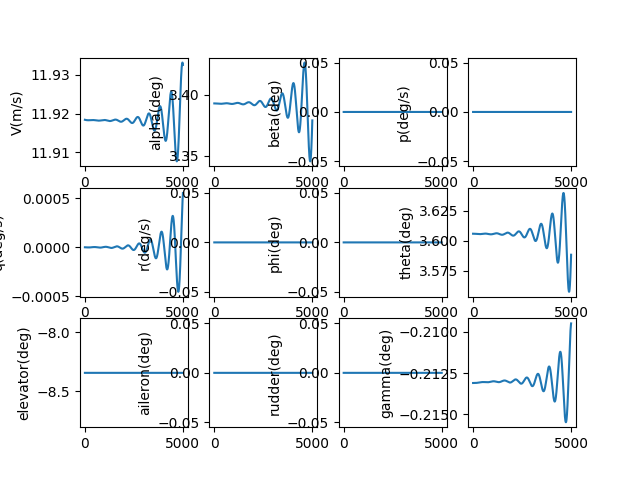

Values plotted in this chart, from the file beside it:
, V(m/s), alpha(deg), beta(deg), p(deg/s), q(deg/s), r(deg/s), phi(deg), theta(deg), elevator(deg), aileron(deg), rudder(deg), gamma(deg), pb, qc, rb, CD_act, CL_act, Cm_act, CY_act, Cr_act, Cn_act
1.0, 11.92, 3.393, 0.0, 0.0, -2.3524002559362823e-09, 0.0, 0.0, 3.606, -8.343, 0.0, 0.0, -0.2131, 0.0, -6.79960002845665e-09, 0.0, 0.04252, -0.002521, 0.1226, 0.0, 0.0, 0.0
2.0, 11.92, 3.393, 0.0, 0.0, -4.922571137668574e-09, 0.0, 0.0, 3.606, -8.343, 0.0, 0.0, -0.2131, 0.0, -1.422866662416541e-08, 0.0, 0.04252, -0.002521, 0.1226, 0.0, 0.0, 0.0
3.0, 11.92, 3.393, 0.0, 0.0, -7.70834780278428e-09, 0.0, 0.0, 3.606, -8.343, 0.0, 0.0, -0.2131, 0.0, -2.2280942534859263e-08, 0.0, 0.04252, -0.002521, 0.1226, 0.0, 0.0, 0.0
4.0, 11.92, 3.393, 0.0, 0.0, -1.0707559466418336e-08, 0.0, 0.0, 3.606, -8.343, 0.0, 0.0, -0.2131, 0.0, -3.095015332530722e-08, 0.0, 0.04252, -0.002521, 0.1226, 0.0, 0.0, 0.0
5.0, 11.92, 3.393, 0.0, 0.0, -1.3918029372829819e-08, 0.0, 0.0, 3.606, -8.343, 0.0, 0.0, -0.2131, 0.0, -4.0230007295234647e-08, 0.0, 0.04252, -0.002521, 0.1226, 0.0, 0.0, 0.0
6.0, 11.92, 3.393, 0.0, 0.0, -1.733757477038913e-08, 0.0, 0.0, 3.606, -8.343, 0.0, 0.0, -0.2131, 0.0, -5.011419540710023e-08, 0.0, 0.04252, -0.002521, 0.1226, 0.0, 0.0, 0.0
7.0, 11.92, 3.393, 0.0, 0.0, -2.0964006888676664e-08, 0.0, 0.0, 3.606, -8.343, 0.0, 0.0, -0.2131, 0.0, -6.059639121997482e-08, 0.0, 0.04252, -0.002521, 0.1226, 0.0, 0.0, 0.0
8.0, 11.92, 3.393, 0.0, 0.0, -2.4795130922397776e-08, 0.0, 0.0, 3.606, -8.343, 0.0, 0.0, -0.2131, 0.0, -7.167025084312126e-08, 0.0, 0.04252, -0.002521, 0.1226, 0.0, 0.0, 0.0
9.0, 11.92, 3.393, 0.0, 0.0, -2.8828746015181426e-08, 0.0, 0.0, 3.606, -8.343, 0.0, 0.0, -0.2131, 0.0, -8.332941288923663e-08, 0.0, 0.04252, -0.002521, 0.1226, 0.0, 0.0, 0.0
10.0, 11.92, 3.393, 0.0, 0.0, -3.306264525066086e-08, 0.0, 0.0, 3.606, -8.343, 0.0, 0.0, -0.2131, 0.0, -9.556749844874187e-08, 0.0, 0.04252, -0.002521, 0.1226, 0.0, 0.0, 0.0
11.0, 11.92, 3.393, 0.0, 0.0, -3.749461564510761e-08, 0.0, 0.0, 3.606, -8.343, 0.0, 0.0, -0.2131, 0.0, -1.0837811106856005e-07, 0.0, 0.04252, -0.002521, 0.1226, 0.0, 0.0, 0.0
12.0, 11.92, 3.393, 0.0, 0.0, -4.21224381431776e-08, 0.0, 0.0, 3.606, -8.343, 0.0, 0.0, -0.2131, 0.0, -1.217548367398888e-07, 0.0, 0.04252, -0.002521, 0.1226, 0.0, 0.0, 0.0
13.0, 11.92, 3.393, 0.0, 0.0, -4.694388761964014e-08, 0.0, 0.0, 3.606, -8.343, 0.0, 0.0, -0.2131, 0.0, -1.356912439032653e-07, 0.0, 0.04252, -0.002521, 0.1226, 0.0, 0.0, 0.0
14.0, 11.92, 3.393, 0.0, 0.0, -5.195673288140331e-08, 0.0, 0.0, 3.606, -8.343, 0.0, 0.0, -0.2131, 0.0, -1.5018088345448655e-07, 0.0, 0.04252, -0.002521, 0.1226, 0.0, 0.0, 0.0
15.0, 11.92, 3.393, 0.0, 0.0, -5.715873667692242e-08, 0.0, 0.0, 3.606, -8.343, 0.0, 0.0, -0.2131, 0.0, -1.6521728877186968e-07, 0.0, 0.04252, -0.002521, 0.1226, 0.0, 0.0, 0.0
16.0, 11.92, 3.393, 0.0, 0.0, -6.254765570547368e-08, 0.0, 0.0, 3.606, -8.343, 0.0, 0.0, -0.2131, 0.0, -1.8079397574312123e-07, 0.0, 0.04252, -0.002521, 0.1226, 0.0, 0.0, 0.0
17.0, 11.92, 3.393, 0.0, 0.0, -6.812124063221461e-08, 0.0, 0.0, 3.606, -8.343, 0.0, 0.0, -0.2131, 0.0, -1.9690444280893218e-07, 0.0, 0.04252, -0.002521, 0.1226, 0.0, 0.0, 0.0
18.0, 11.92, 3.393, 0.0, 0.0, -7.387723610546028e-08, 0.0, 0.0, 3.606, -8.343, 0.0, 0.0, -0.2131, 0.0, -2.13542171012977e-07, 0.0, 0.04252, -0.002521, 0.1226, 0.0, 0.0, 0.0
19.0, 11.92, 3.393, 0.0, 0.0, -7.981338077852073e-08, 0.0, 0.0, 3.606, -8.343, 0.0, 0.0, -0.2131, 0.0, -2.307006240650955e-07, 0.0, 0.04252, -0.002521, 0.1226, 0.0, 0.0, 0.0
20.0, 11.92, 3.393, 0.0, 0.0, -8.592740733383505e-08, 0.0, 0.0, 3.606, -8.343, 0.0, 0.0, -0.2131, 0.0, -2.483732484111126e-07, 0.0, 0.04252, -0.002521, 0.1226, 0.0, 0.0, 0.0
21.0, 11.92, 3.393, 0.0, 0.0, -9.221704251198581e-08, 0.0, 0.0, 3.606, -8.343, 0.0, 0.0, -0.2131, 0.0, -2.6655347331676365e-07, 0.0, 0.04252, -0.002521, 0.1226, 0.0, 0.0, 0.0
22.0, 11.92, 3.393, 0.0, 0.0, -9.868000714131552e-08, 0.0, 0.0, 3.606, -8.343, 0.0, 0.0, -0.2131, 0.0, -2.852347109533596e-07, 0.0, 0.04252, -0.002521, 0.1226, 0.0, 0.0, 0.0
23.0, 11.92, 3.393, 0.0, 0.0, -1.0531401617493065e-07, 0.0, 0.0, 3.606, -8.343, 0.0, 0.0, -0.2131, 0.0, -3.0441035650480425e-07, 0.0, 0.04252, -0.002521, 0.1226, 0.0, 0.0, 0.0
24.0, 11.92, 3.393, 0.0, 0.0, -1.1211677872826097e-07, 0.0, 0.0, 3.606, -8.343, 0.0, 0.0, -0.2131, 0.0, -3.2407378827621685e-07, 0.0, 0.04252, -0.002521, 0.1226, 0.0, 0.0, 0.0
25.0, 11.92, 3.393, 0.0, 0.0, -1.1908599811881697e-07, 0.0, 0.0, 3.606, -8.343, 0.0, 0.0, -0.2131, 0.0, -3.442183678089071e-07, 0.0, 0.04252, -0.002521, 0.1226, 0.0, 0.0, 0.0
26.0, 11.92, 3.393, 0.0, 0.0, -1.2621937191261365e-07, 0.0, 0.0, 3.606, -8.343, 0.0, 0.0, -0.2131, 0.0, -3.6483744001461863e-07, 0.0, 0.04252, -0.002521, 0.1226, 0.0, 0.0, 0.0
27.0, 11.92, 3.393, 0.0, 0.0, -1.3351459197221667e-07, 0.0, 0.0, 3.606, -8.343, 0.0, 0.0, -0.2131, 0.0, -3.859243333144612e-07, 0.0, 0.04252, -0.002521, 0.1226, 0.0, 0.0, 0.0
28.0, 11.92, 3.393, 0.0, 0.0, -1.4096934450690973e-07, 0.0, 0.0, 3.606, -8.343, 0.0, 0.0, -0.2131, 0.0, -4.0747235978397406e-07, 0.0, 0.04252, -0.002521, 0.1226, 0.0, 0.0, 0.0
29.0, 11.92, 3.393, 0.0, 0.0, -1.4858131012751185e-07, 0.0, 0.0, 3.606, -8.343, 0.0, 0.0, -0.2131, 0.0, -4.2947481531162913e-07, 0.0, 0.04252, -0.002521, 0.1226, 0.0, 0.0, 0.0
30.0, 11.92, 3.393, 0.0, 0.0, -1.563481639052418e-07, 0.0, 0.0, 3.606, -8.343, 0.0, 0.0, -0.2131, 0.0, -4.519249797690316e-07, 0.0, 0.04252, -0.002521, 0.1226, 0.0, 0.0, 0.0
31.0, 11.92, 3.393, 0.0, 0.0, -1.642675754302158e-07, 0.0, 0.0, 3.606, -8.343, 0.0, 0.0, -0.2131, 0.0, -4.7481611718006047e-07, 0.0, 0.04252, -0.002521, 0.1226, 0.0, 0.0, 0.0
32.0, 11.92, 3.393, 0.0, 0.0, -1.7233720887722443e-07, 0.0, 0.0, 3.606, -8.343, 0.0, 0.0, -0.2131, 0.0, -4.981414759110492e-07, 0.0, 0.04252, -0.002521, 0.1226, 0.0, 0.0, 0.0
33.0, 11.92, 3.393, 0.0, 0.0, -1.8055472307138986e-07, 0.0, 0.0, 3.606, -8.343, 0.0, 0.0, -0.2131, 0.0, -5.218942888606194e-07, 0.0, 0.04252, -0.002521, 0.1226, 0.0, 0.0, 0.0
34.0, 11.92, 3.393, 0.0, 0.0, -1.8891777155983482e-07, 0.0, 0.0, 3.606, -8.343, 0.0, 0.0, -0.2131, 0.0, -5.46067773666892e-07, 0.0, 0.04252, -0.002521, 0.1226, 0.0, 0.0, 0.0
35.0, 11.92, 3.393, 0.0, 0.0, -1.9742400268316112e-07, 0.0, 0.0, 3.606, -8.343, 0.0, 0.0, -0.2131, 0.0, -5.70655132914146e-07, 0.0, 0.04252, -0.002521, 0.1226, 0.0, 0.0, 0.0
36.0, 11.92, 3.393, 0.0, 0.0, -2.0607105965306933e-07, 0.0, 0.0, 3.606, -8.343, 0.0, 0.0, -0.2131, 0.0, -5.956495543572303e-07, 0.0, 0.04252, -0.002521, 0.1226, 0.0, 0.0, 0.0
37.0, 11.92, 3.393, 0.0, 0.0, -2.1485658062982113e-07, 0.0, 0.0, 3.606, -8.343, 0.0, 0.0, -0.2131, 0.0, -6.210442111455176e-07, 0.0, 0.04252, -0.002521, 0.1226, 0.0, 0.0, 0.0
38.0, 11.92, 3.393, 0.0, 0.0, -2.2377819880615758e-07, 0.0, 0.0, 3.606, -8.343, 0.0, 0.0, -0.2131, 0.0, -6.468322620655214e-07, 0.0, 0.04252, -0.002521, 0.1226, 0.0, 0.0, 0.0
39.0, 11.92, 3.393, 0.0, 0.0, -2.3283354249167786e-07, 0.0, 0.0, 3.606, -8.343, 0.0, 0.0, -0.2131, 0.0, -6.73006851784842e-07, 0.0, 0.04252, -0.002521, 0.1226, 0.0, 0.0, 0.0
40.0, 11.92, 3.393, 0.0, 0.0, -2.4202023520059773e-07, 0.0, 0.0, 3.606, -8.343, 0.0, 0.0, -0.2131, 0.0, -6.995611111058822e-07, 0.0, 0.04252, -0.002521, 0.1226, 0.0, 0.0, 0.0
41.0, 11.92, 3.393, 0.0, 0.0, -2.5133589574309005e-07, 0.0, 0.0, 3.606, -8.343, 0.0, 0.0, -0.2131, 0.0, -7.264881572299161e-07, 0.0, 0.04252, -0.002521, 0.1226, 0.0, 0.0, 0.0
42.0, 11.92, 3.393, 0.0, 0.0, -2.6077813831919574e-07, 0.0, 0.0, 3.606, -8.343, 0.0, 0.0, -0.2131, 0.0, -7.537810940285881e-07, 0.0, 0.04252, -0.002521, 0.1226, 0.0, 0.0, 0.0
43.0, 11.92, 3.393, 0.0, 0.0, -2.7034457261501785e-07, 0.0, 0.0, 3.606, -8.343, 0.0, 0.0, -0.2131, 0.0, -7.814330123220115e-07, 0.0, 0.04252, -0.002521, 0.1226, 0.0, 0.0, 0.0
44.0, 11.92, 3.393, 0.0, 0.0, -2.8003280390245156e-07, 0.0, 0.0, 3.606, -8.343, 0.0, 0.0, -0.2131, 0.0, -8.094369901670859e-07, 0.0, 0.04252, -0.002521, 0.1226, 0.0, 0.0, 0.0
45.0, 11.92, 3.393, 0.0, 0.0, -2.8984043314080005e-07, 0.0, 0.0, 3.606, -8.343, 0.0, 0.0, -0.2131, 0.0, -8.377860931512672e-07, 0.0, 0.04252, -0.002521, 0.1226, 0.0, 0.0, 0.0
46.0, 11.92, 3.393, 0.0, 0.0, -2.997650570841344e-07, 0.0, 0.0, 3.606, -8.343, 0.0, 0.0, -0.2131, 0.0, -8.6647337470294e-07, 0.0, 0.04252, -0.002521, 0.1226, 0.0, 0.0, 0.0
47.0, 11.92, 3.393, 0.0, 0.0, -3.0980426838590605e-07, 0.0, 0.0, 3.606, -8.343, 0.0, 0.0, -0.2131, 0.0, -8.954918763938484e-07, 0.0, 0.04252, -0.002521, 0.1226, 0.0, 0.0, 0.0
48.0, 11.92, 3.393, 0.0, 0.0, -3.19955655711436e-07, 0.0, 0.0, 3.606, -8.343, 0.0, 0.0, -0.2131, 0.0, -9.248346282642947e-07, 0.0, 0.04252, -0.002521, 0.1226, 0.0, 0.0, 0.0
49.0, 11.92, 3.393, 0.0, 0.0, -3.302168038502767e-07, 0.0, 0.0, 3.606, -8.343, 0.0, 0.0, -0.2131, 0.0, -9.54494649147969e-07, 0.0, 0.04252, -0.002521, 0.1226, 0.0, 0.0, 0.0
50.0, 11.92, 3.393, 0.0, 0.0, -3.4058529383319066e-07, 0.0, 0.0, 3.606, -8.343, 0.0, 0.0, -0.2131, 0.0, -9.844649470101255e-07, 0.0, 0.04252, -0.002521, 0.1226, 0.0, 0.0, 0.0
51.0, 11.92, 3.393, 0.0, 0.0, -3.510587030481635e-07, 0.0, 0.0, 3.606, -8.343, 0.0, 0.0, -0.2131, 0.0, -1.0147385192829663e-06, 0.0, 0.04252, -0.002521, 0.1226, 0.0, 0.0, 0.0
52.0, 11.92, 3.393, 0.0, 0.0, -3.6163460536405843e-07, 0.0, 0.0, 3.606, -8.343, 0.0, 0.0, -0.2131, 0.0, -1.0453083532231122e-06, 0.0, 0.04252, -0.002521, 0.1226, 0.0, 0.0, 0.0
53.0, 11.92, 3.393, 0.0, 0.0, -3.72310571252741e-07, 0.0, 0.0, 3.606, -8.343, 0.0, 0.0, -0.2131, 0.0, -1.0761674262646537e-06, 0.0, 0.04252, -0.002521, 0.1226, 0.0, 0.0, 0.0
54.0, 11.92, 3.393, 0.0, 0.0, -3.83084167915077e-07, 0.0, 0.0, 3.606, -8.343, 0.0, 0.0, -0.2131, 0.0, -1.107308706383396e-06, 0.0, 0.04252, -0.002521, 0.1226, 0.0, 0.0, 0.0
55.0, 11.92, 3.393, 0.0, 0.0, -3.939529594111848e-07, 0.0, 0.0, 3.606, -8.343, 0.0, 0.0, -0.2131, 0.0, -1.1387251524734016e-06, 0.0, 0.04252, -0.002521, 0.1226, 0.0, 0.0, 0.0
56.0, 11.92, 3.393, 0.0, 0.0, -4.0491450678917835e-07, 0.0, 0.0, 3.606, -8.343, 0.0, 0.0, -0.2131, 0.0, -1.1704097147191707e-06, 0.0, 0.04252, -0.002521, 0.1226, 0.0, 0.0, 0.0
57.0, 11.92, 3.393, 0.0, 0.0, -4.159663682203869e-07, 0.0, 0.0, 3.606, -8.343, 0.0, 0.0, -0.2131, 0.0, -1.2023553349865432e-06, 0.0, 0.04252, -0.002521, 0.1226, 0.0, 0.0, 0.0
58.0, 11.92, 3.393, 0.0, 0.0, -4.2710609913487147e-07, 0.0, 0.0, 3.606, -8.343, 0.0, 0.0, -0.2131, 0.0, -1.2345549472144564e-06, 0.0, 0.04252, -0.002521, 0.1226, 0.0, 0.0, 0.0
59.0, 11.92, 3.393, 0.0, 0.0, -4.383312523599947e-07, 0.0, 0.0, 3.606, -8.343, 0.0, 0.0, -0.2131, 0.0, -1.2670014778155312e-06, 0.0, 0.04252, -0.002521, 0.1226, 0.0, 0.0, 0.0
60.0, 11.92, 3.393, 0.0, 0.0, -4.496393782612462e-07, 0.0, 0.0, 3.606, -8.343, 0.0, 0.0, -0.2131, 0.0, -1.2996878460831752e-06, 0.0, 0.04252, -0.002521, 0.1226, 0.0, 0.0, 0.0
... 4,940 more rows
